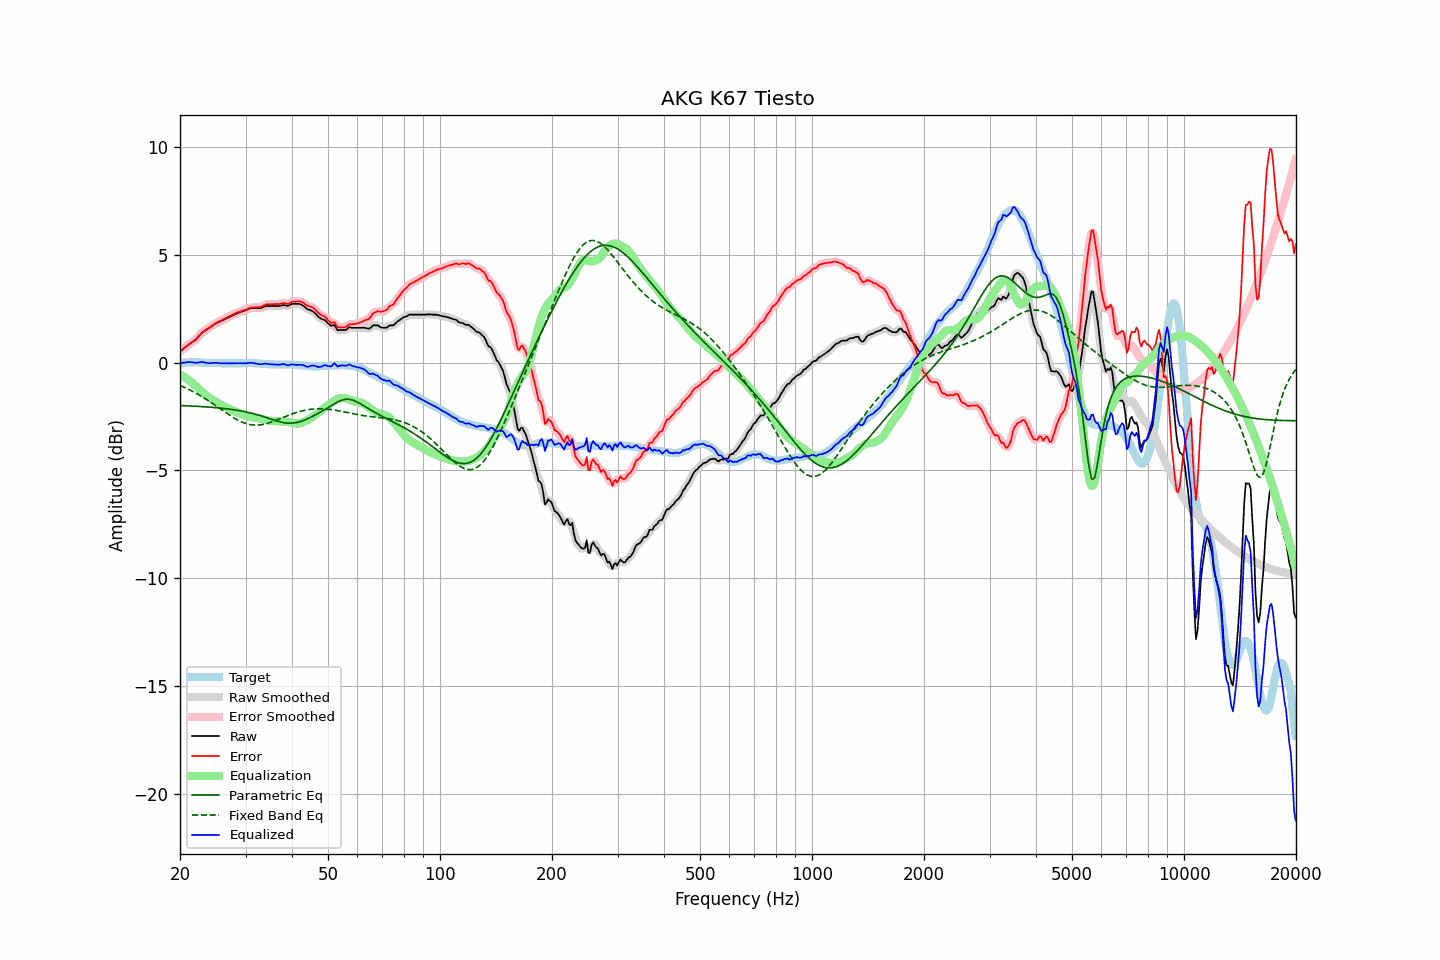

Data behind this chart, as committed beside it:
frequency, raw, error, smoothed, error_smoothed, equalization, parametric_eq, fixed_band_eq, equalized_raw, equalized_smoothed, target
20.00, 0.51, 0.54, 0.51, 0.54, -0.55, -1.99, -1.07, -0.04, -0.04, -0.03
20.20, 0.57, 0.59, 0.57, 0.59, -0.60, -1.99, -1.10, -0.03, -0.03, -0.02
20.40, 0.63, 0.64, 0.63, 0.64, -0.64, -2.00, -1.13, -0.01, -0.01, -0.01
20.61, 0.69, 0.70, 0.69, 0.70, -0.69, -2.00, -1.16, 0.00, 0.00, -0.01
20.81, 0.75, 0.75, 0.75, 0.75, -0.74, -2.00, -1.20, 0.01, 0.01, -0.00
21.02, 0.81, 0.81, 0.81, 0.81, -0.79, -2.01, -1.23, 0.02, 0.02, -0.00
21.23, 0.87, 0.86, 0.87, 0.86, -0.85, -2.01, -1.27, 0.02, 0.02, 0.01
21.44, 0.92, 0.91, 0.92, 0.91, -0.90, -2.01, -1.30, 0.01, 0.01, 0.01
21.66, 0.97, 0.96, 0.97, 0.96, -0.96, -2.02, -1.34, 0.00, 0.00, 0.01
21.87, 1.02, 1.01, 1.02, 1.01, -1.03, -2.02, -1.38, -0.01, -0.01, 0.01
22.09, 1.08, 1.06, 1.09, 1.07, -1.10, -2.03, -1.42, -0.02, -0.01, 0.02
22.31, 1.16, 1.14, 1.16, 1.15, -1.17, -2.03, -1.46, -0.01, -0.01, 0.02
22.54, 1.25, 1.24, 1.25, 1.24, -1.24, -2.03, -1.51, 0.01, 0.01, 0.01
22.76, 1.33, 1.33, 1.33, 1.33, -1.31, -2.04, -1.55, 0.02, 0.02, -0.00
22.99, 1.41, 1.41, 1.40, 1.40, -1.38, -2.04, -1.59, 0.03, 0.02, -0.00
23.22, 1.45, 1.45, 1.45, 1.46, -1.45, -2.05, -1.64, 0.00, 0.01, -0.01
23.45, 1.50, 1.52, 1.50, 1.51, -1.51, -2.05, -1.69, -0.01, -0.01, -0.02
23.69, 1.55, 1.56, 1.54, 1.56, -1.57, -2.06, -1.74, -0.02, -0.02, -0.02
23.92, 1.59, 1.61, 1.59, 1.61, -1.62, -2.06, -1.78, -0.03, -0.03, -0.02
24.16, 1.64, 1.66, 1.64, 1.66, -1.67, -2.07, -1.83, -0.03, -0.03, -0.02
24.40, 1.70, 1.72, 1.70, 1.71, -1.72, -2.08, -1.88, -0.02, -0.02, -0.02
24.65, 1.75, 1.77, 1.75, 1.77, -1.76, -2.08, -1.93, -0.01, -0.01, -0.02
24.89, 1.80, 1.82, 1.80, 1.82, -1.81, -2.09, -1.99, -0.01, -0.01, -0.02
25.14, 1.84, 1.86, 1.84, 1.86, -1.85, -2.10, -2.04, -0.01, -0.02, -0.02
25.39, 1.87, 1.90, 1.87, 1.90, -1.89, -2.10, -2.09, -0.02, -0.02, -0.03
25.65, 1.90, 1.93, 1.90, 1.93, -1.93, -2.11, -2.14, -0.03, -0.03, -0.03
25.91, 1.94, 1.97, 1.94, 1.97, -1.97, -2.12, -2.19, -0.03, -0.04, -0.03
26.16, 1.97, 2.00, 1.97, 2.00, -2.01, -2.13, -2.25, -0.04, -0.04, -0.03
26.43, 2.01, 2.04, 2.01, 2.04, -2.04, -2.13, -2.30, -0.04, -0.04, -0.03
26.69, 2.05, 2.08, 2.04, 2.08, -2.08, -2.14, -2.35, -0.03, -0.04, -0.03
26.96, 2.08, 2.11, 2.08, 2.12, -2.12, -2.15, -2.40, -0.04, -0.04, -0.03
27.23, 2.12, 2.15, 2.12, 2.15, -2.16, -2.16, -2.45, -0.04, -0.04, -0.04
27.50, 2.16, 2.20, 2.16, 2.19, -2.19, -2.17, -2.49, -0.03, -0.04, -0.04
27.77, 2.19, 2.23, 2.19, 2.23, -2.23, -2.18, -2.54, -0.04, -0.04, -0.04
28.05, 2.23, 2.27, 2.23, 2.27, -2.26, -2.19, -2.59, -0.03, -0.04, -0.04
28.33, 2.26, 2.30, 2.26, 2.30, -2.29, -2.20, -2.63, -0.03, -0.03, -0.04
28.62, 2.29, 2.33, 2.29, 2.33, -2.32, -2.22, -2.67, -0.03, -0.03, -0.04
28.90, 2.32, 2.35, 2.32, 2.35, -2.35, -2.23, -2.71, -0.03, -0.03, -0.03
29.19, 2.35, 2.38, 2.35, 2.38, -2.38, -2.24, -2.74, -0.03, -0.03, -0.03
29.48, 2.37, 2.40, 2.37, 2.40, -2.41, -2.26, -2.77, -0.04, -0.04, -0.03
29.78, 2.40, 2.42, 2.40, 2.43, -2.44, -2.27, -2.80, -0.04, -0.04, -0.02
30.08, 2.43, 2.45, 2.43, 2.45, -2.46, -2.29, -2.83, -0.03, -0.03, -0.03
30.38, 2.46, 2.49, 2.46, 2.49, -2.49, -2.30, -2.85, -0.03, -0.03, -0.03
30.68, 2.49, 2.52, 2.49, 2.52, -2.51, -2.32, -2.86, -0.02, -0.02, -0.03
30.99, 2.52, 2.55, 2.51, 2.54, -2.52, -2.34, -2.88, -0.00, -0.01, -0.03
31.30, 2.52, 2.55, 2.52, 2.55, -2.54, -2.36, -2.89, -0.02, -0.02, -0.03
31.61, 2.52, 2.55, 2.52, 2.55, -2.55, -2.38, -2.90, -0.03, -0.03, -0.03
31.93, 2.52, 2.55, 2.52, 2.56, -2.56, -2.40, -2.90, -0.04, -0.04, -0.03
32.24, 2.52, 2.56, 2.52, 2.56, -2.57, -2.42, -2.90, -0.05, -0.05, -0.05
32.57, 2.52, 2.57, 2.52, 2.56, -2.58, -2.44, -2.89, -0.06, -0.07, -0.05
32.89, 2.52, 2.57, 2.53, 2.58, -2.60, -2.46, -2.89, -0.08, -0.07, -0.05
33.22, 2.54, 2.60, 2.55, 2.60, -2.62, -2.48, -2.88, -0.08, -0.07, -0.06
33.55, 2.58, 2.64, 2.58, 2.64, -2.64, -2.51, -2.86, -0.06, -0.06, -0.06
33.89, 2.61, 2.68, 2.60, 2.67, -2.66, -2.53, -2.84, -0.05, -0.05, -0.07
34.23, 2.62, 2.69, 2.62, 2.69, -2.67, -2.56, -2.83, -0.05, -0.06, -0.08
34.57, 2.62, 2.70, 2.62, 2.70, -2.69, -2.58, -2.80, -0.07, -0.07, -0.08
34.92, 2.62, 2.70, 2.62, 2.70, -2.70, -2.61, -2.78, -0.08, -0.08, -0.08
35.27, 2.62, 2.70, 2.62, 2.70, -2.70, -2.63, -2.75, -0.09, -0.09, -0.08
35.62, 2.62, 2.70, 2.62, 2.70, -2.71, -2.65, -2.73, -0.09, -0.09, -0.08
35.97, 2.62, 2.71, 2.62, 2.71, -2.71, -2.68, -2.70, -0.09, -0.09, -0.09
... 635 more rows
